Run: headless pygame with SDL's dummy video driver; simulated clock (each Clock.tick advances the game by its frame time, no real sleeping); random seed 0; keys injected as events and as key.get_pressed() state; no mouse input; restart key SPACE tapped at the start of phases 3 and 4.
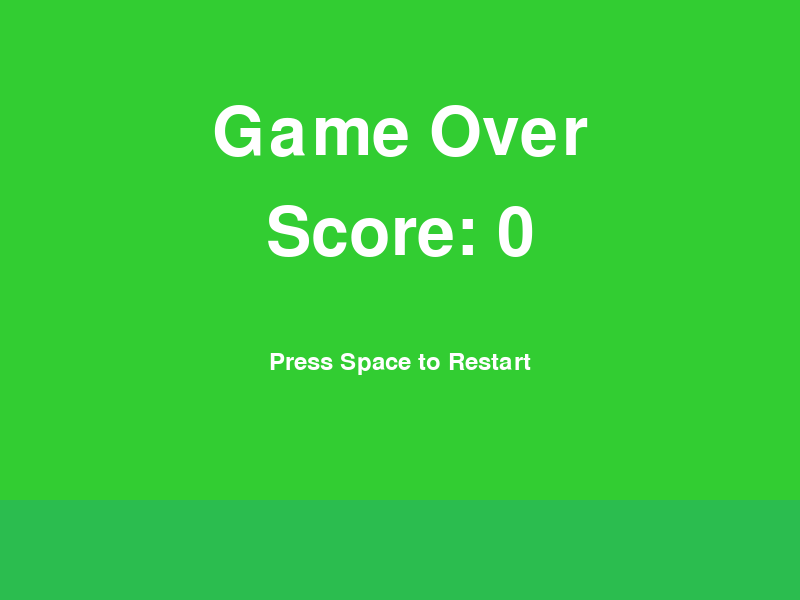
Frame 1 of 4 · flips 1–60 · no input
Frame 2 of 4 · flips 61–180 · tapped SPACE, RETURN · held RIGHT (→), D · screen unchanged from frame 1, image omitted
Frame 3 of 4 · flips 181–300 · tapped SPACE · held DOWN (↓), S · screen unchanged from frame 2, image omitted
Frame 4 of 4 · flips 301–420 · tapped SPACE · held LEFT (←), A, UP (↑), W · screen unchanged from frame 3, image omitted

The pygame program that drew these frames:

import pygame
from random import randint

pygame.init()

# Constants
SCREEN_WIDTH = 800
SCREEN_HEIGHT = 600
GRAVITY = 0.5
JUMP_STRENGTH = -12
PIPE_SPEED = 3
PIPE_GAP = 200
PIPE_DISTANCE = 400

# Colors
WHITE = (255, 255, 255)
BLUE = (0, 0, 255)
GREEN = (0, 255, 0)

# Setup
screen = pygame.display.set_mode((SCREEN_WIDTH, SCREEN_HEIGHT))
pygame.display.set_caption("Flappy Bird")
clock = pygame.time.Clock()

# Game variables
bird_x = 100
bird_y = 300
bird_velocity = 0

pipes = []
score = 0
game_over = False

def create_pipe():
    pipe_height = randint(100, SCREEN_HEIGHT - PIPE_GAP - 100)
    pipes.append({'x': SCREEN_WIDTH + PIPE_DISTANCE, 'height': pipe_height})

def draw_bird():
    pygame.draw.circle(screen, BLUE, (int(bird_x), int(bird_y)), 20)

def draw_pipes():
    for pipe in pipes:
        pygame.draw.rect(screen, GREEN, (pipe['x'], 0, 100, pipe['height']))
        pygame.draw.rect(screen, GREEN, (pipe['x'], pipe['height'] + PIPE_GAP, 100, SCREEN_HEIGHT - (pipe['height'] + PIPE_GAP)))

def draw_background():
    screen.fill((50, 205, 50))
    # Draw ground
    pygame.draw.rect(screen, (43, 189, 79), (0, SCREEN_HEIGHT - 100, SCREEN_WIDTH, 100))

def reset_game():
    global bird_x, bird_y, bird_velocity, pipes, score, game_over
    bird_x = 100
    bird_y = 300
    bird_velocity = 0
    pipes = []
    score = 0
    game_over = False

running = True
while running:
    # Event handling
    for event in pygame.event.get():
        if event.type == pygame.QUIT:
            running = False
        if event.type == pygame.KEYDOWN:
            if not game_over:
                if event.key == pygame.K_SPACE:
                    bird_velocity = JUMP_STRENGTH
            else:
                reset_game()

    # Game logic
    if not game_over:
        # Update bird position
        bird_velocity += GRAVITY
        bird_y += bird_velocity

        # Check collisions
        if bird_y <= 0 or bird_y >= SCREEN_HEIGHT - 20:
            game_over = True

        # Generate pipes
        if len(pipes) == 0 or pipes[-1]['x'] < SCREEN_WIDTH - PIPE_DISTANCE:
            create_pipe()

        # Update pipes
        for pipe in pipes:
            pipe['x'] -= PIPE_SPEED

            # Check collision with bird
            if not game_over and (bird_x + 20 > pipe['x'] and bird_x - 20 < pipe['x'] + 100):
                if bird_y < pipe['height'] or bird_y > pipe['height'] + PIPE_GAP:
                    game_over = True

        # Update score
        for i, pipe in enumerate(pipes[:]):
            if pipe['x'] < bird_x and not pipe.get('scored'):
                pipes[i]['scored'] = True
                score += 1

        # Remove off-screen pipes
        while len(pipes) > 0 and pipes[0]['x'] < -100:
            pipes.pop(0)

    # Draw everything
    draw_background()
    
    if not game_over:
        draw_pipes()
        draw_bird()
        # Draw score
        font = pygame.font.Font(None, 74)
        text = font.render(str(score), True, WHITE)
        screen.blit(text, (SCREEN_WIDTH // 2 - text.get_width()//2, 50))
    else:
        # Game over screen
        font = pygame.font.Font(None, 100)
        text_game_over = font.render("Game Over", True, WHITE)
        text_score = font.render(f"Score: {score}", True, WHITE)
        restart_font = pygame.font.Font(None, 36)
        text_restart = restart_font.render("Press Space to Restart", True, WHITE)
        
        screen.blit(text_game_over, (SCREEN_WIDTH//2 - text_game_over.get_width()//2, 100))
        screen.blit(text_score, (SCREEN_WIDTH//2 - text_score.get_width()//2, 200))
        screen.blit(text_restart, (SCREEN_WIDTH//2 - text_restart.get_width()//2, 350))

    pygame.display.flip()
    clock.tick(60)

pygame.quit()
